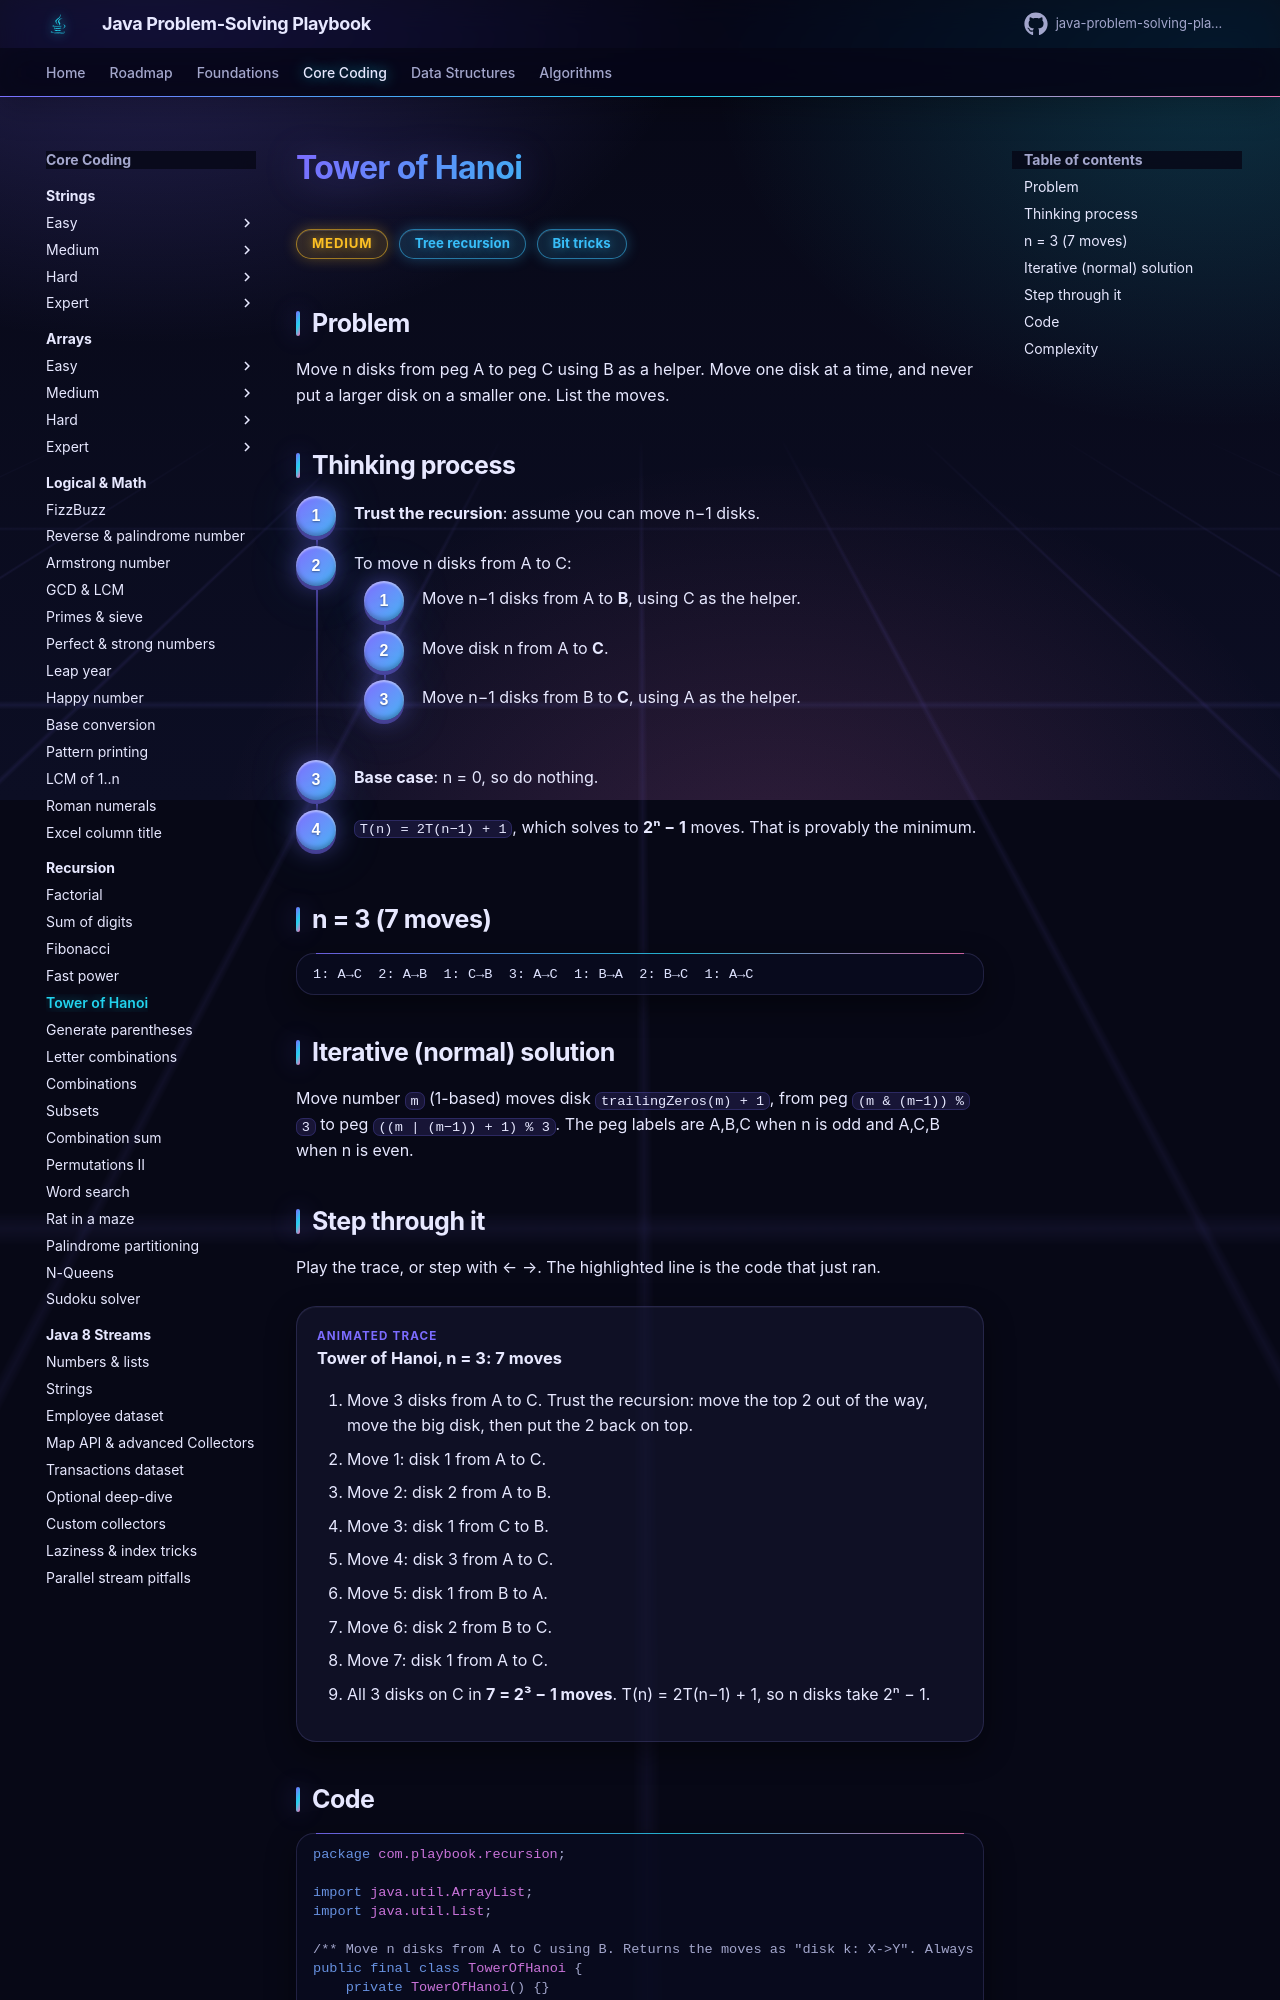

repository: khiruashish/java-problem-solving-playbook · page: 04-recursion/tower-of-hanoi/index.html · generator: mkdocs

# Tower of Hanoi

<span class="badge medium">Medium</span> <span class="badge tag">Tree recursion</span> <span class="badge tag">Bit tricks</span>

## Problem
Move n disks from peg A to peg C using B as a helper. Move one disk at a time, and never put a larger disk on a smaller one. List the moves.

## Thinking process
<div class="steps" markdown>

1. **Trust the recursion**: assume you can move n−1 disks.
2. To move n disks from A to C:
    1. Move n−1 disks from A to **B**, using C as the helper.
    2. Move disk n from A to **C**.
    3. Move n−1 disks from B to **C**, using A as the helper.
3. **Base case**: n = 0, so do nothing.
4. `T(n) = 2T(n−1) + 1`, which solves to **2ⁿ − 1** moves. That is provably the minimum.

</div>

## n = 3 (7 moves)
```
1: A→C  2: A→B  1: C→B  3: A→C  1: B→A  2: B→C  1: A→C
```
